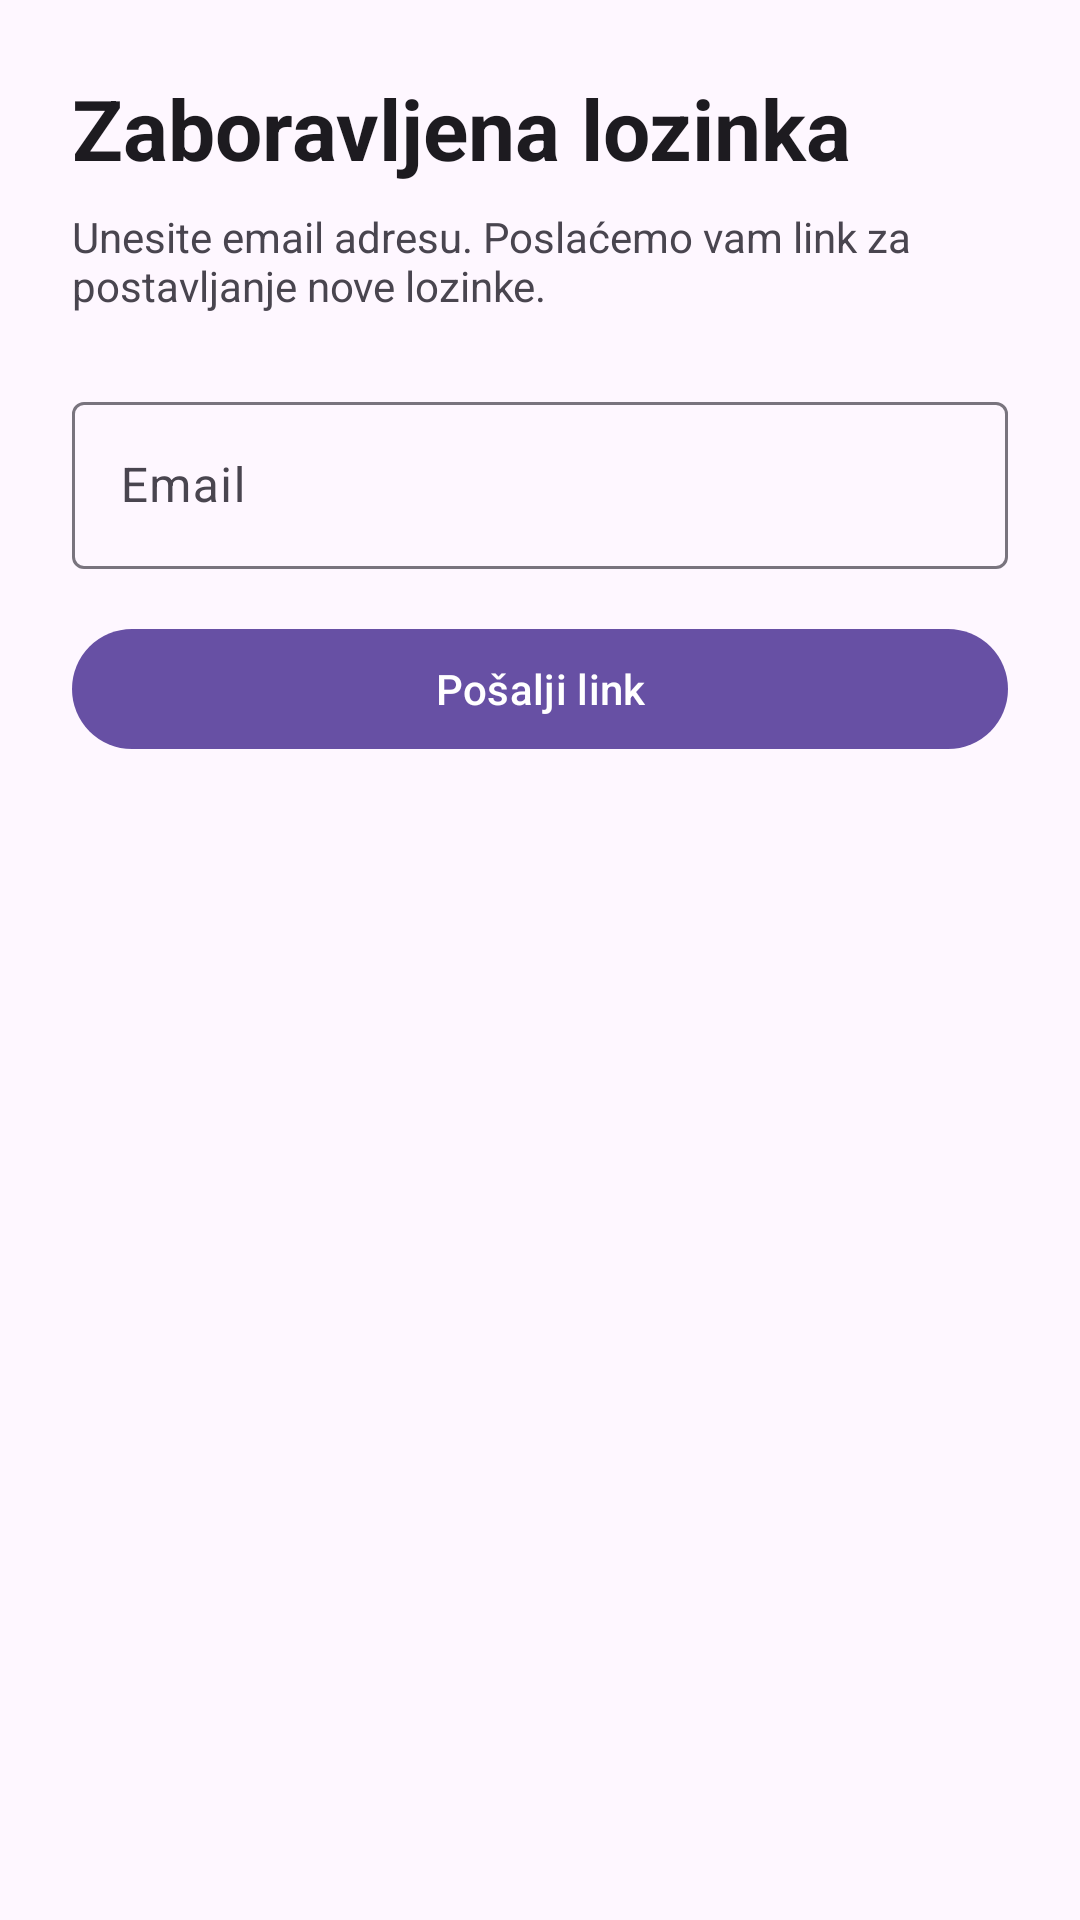

Reconstruct the res/layout file that produces this screen, plus the resources it refers to.
<!-- AndroidManifest.xml: application theme Theme.MobilnaAplikacijaTim29 -->
<!-- res/layout/fragment_forgot_password.xml -->
<?xml version="1.0" encoding="utf-8"?>
<LinearLayout xmlns:android="http://schemas.android.com/apk/res/android"
    android:layout_width="match_parent"
    android:layout_height="match_parent"
    android:orientation="vertical"
    android:padding="24dp">

    <TextView
        android:layout_width="match_parent"
        android:layout_height="wrap_content"
        android:text="Zaboravljena lozinka"
        android:textAppearance="?attr/textAppearanceHeadlineMedium"
        android:textStyle="bold" />

    <TextView
        android:layout_width="match_parent"
        android:layout_height="wrap_content"
        android:layout_marginTop="8dp"
        android:text="Unesite email adresu. Poslaćemo vam link za postavljanje nove lozinke." />

    <com.google.android.material.textfield.TextInputLayout
        android:id="@+id/forgot_email_layout"
        android:layout_width="match_parent"
        android:layout_height="wrap_content"
        android:layout_marginTop="24dp"
        android:hint="Email">

        <com.google.android.material.textfield.TextInputEditText
            android:id="@+id/forgot_email"
            android:layout_width="match_parent"
            android:layout_height="wrap_content"
            android:inputType="textEmailAddress" />
    </com.google.android.material.textfield.TextInputLayout>

    <com.google.android.material.button.MaterialButton
        android:id="@+id/forgot_submit"
        android:layout_width="match_parent"
        android:layout_height="wrap_content"
        android:layout_marginTop="16dp"
        android:text="Pošalji link" />

    <TextView
        android:id="@+id/forgot_message"
        android:layout_width="match_parent"
        android:layout_height="wrap_content"
        android:layout_marginTop="12dp"
        android:visibility="gone" />
</LinearLayout>
<!-- resources referenced by this layout -->
<resources>
  <style name="Theme.MobilnaAplikacijaTim29" parent="Base.Theme.MobilnaAplikacijaTim29" />
  <style name="Base.Theme.MobilnaAplikacijaTim29" parent="Theme.Material3.DayNight.NoActionBar">
          
          
      </style>
</resources>
